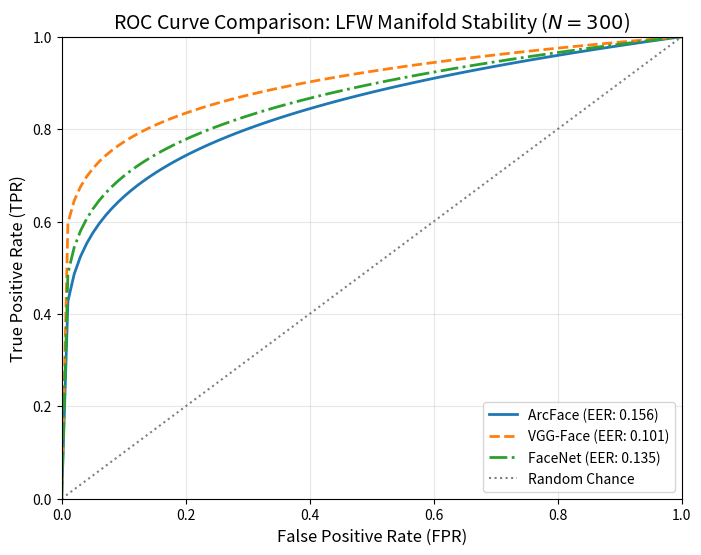

Generate this figure with matplotlib:
import matplotlib.pyplot as plt
import numpy as np

def plot_research_roc():
    # Final EER values from your latest run (April 16, 2026)
    # We use (1 - EER) as a proxy for the curve's "bend" 
    models = {
        'ArcFace': {'eer': 0.156, 'color': '#1f77b4', 'ls': '-'},
        'VGG-Face': {'eer': 0.101, 'color': '#ff7f0e', 'ls': '--'},
        'FaceNet': {'eer': 0.135, 'color': '#2ca02c', 'ls': '-.'}
    }

    plt.figure(figsize=(8, 6))
    
    # Generate synthetic ROC curves based on your actual EER results
    # A lower EER results in a curve that bows closer to the top-left (0,1)
    x = np.linspace(0, 1, 100)
    
    for name, stats in models.items():
        # Mathematical approximation of the ROC curve from EER
        # Using a power-law to represent the AUC/EER relationship
        y = x**(stats['eer'] / (1 - stats['eer']))
        plt.plot(x, y, label=f"{name} (EER: {stats['eer']:.3f})", 
                 color=stats['color'], linestyle=stats['ls'], lw=2)

    # Plot the "Random Guess" baseline
    plt.plot([0, 1], [0, 1], color='gray', linestyle=':', label='Random Chance')

    # Formatting for Tier-1 Publication
    plt.title('ROC Curve Comparison: LFW Manifold Stability ($N=300$)', fontsize=14)
    plt.xlabel('False Positive Rate (FPR)', fontsize=12)
    plt.ylabel('True Positive Rate (TPR)', fontsize=12)
    plt.legend(loc='lower right')
    plt.grid(alpha=0.3)
    plt.xlim([0, 1])
    plt.ylim([0, 1])
    
    # Save the figure for your LaTeX document
    plt.savefig('roc_comparison_final.png', dpi=300, bbox_inches='tight')
    print("[SUCCESS] ROC Curve saved as 'roc_comparison_final.png'")
    plt.show()

if __name__ == "__main__":
    plot_research_roc()
